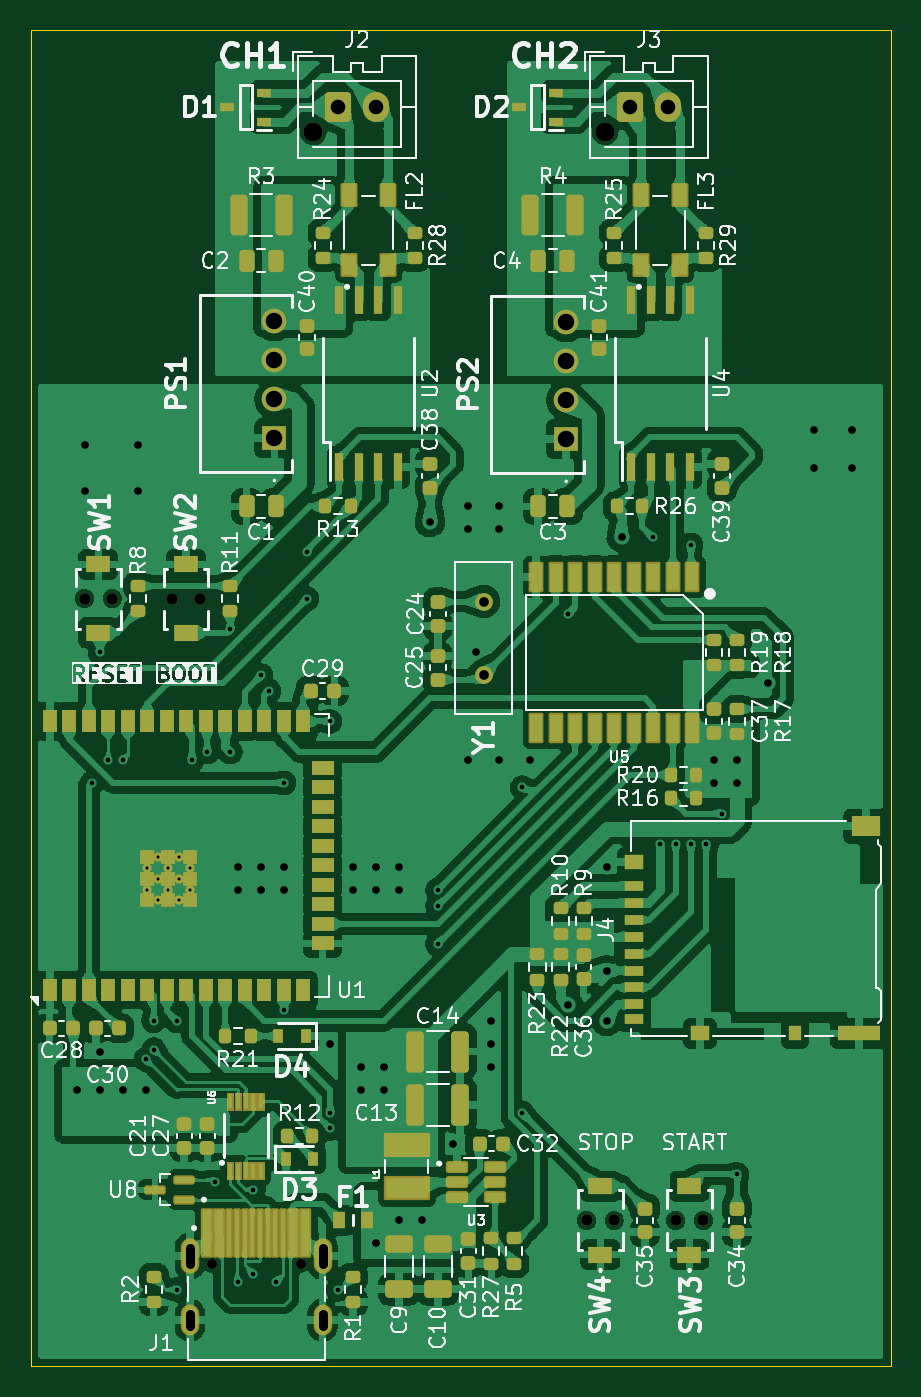
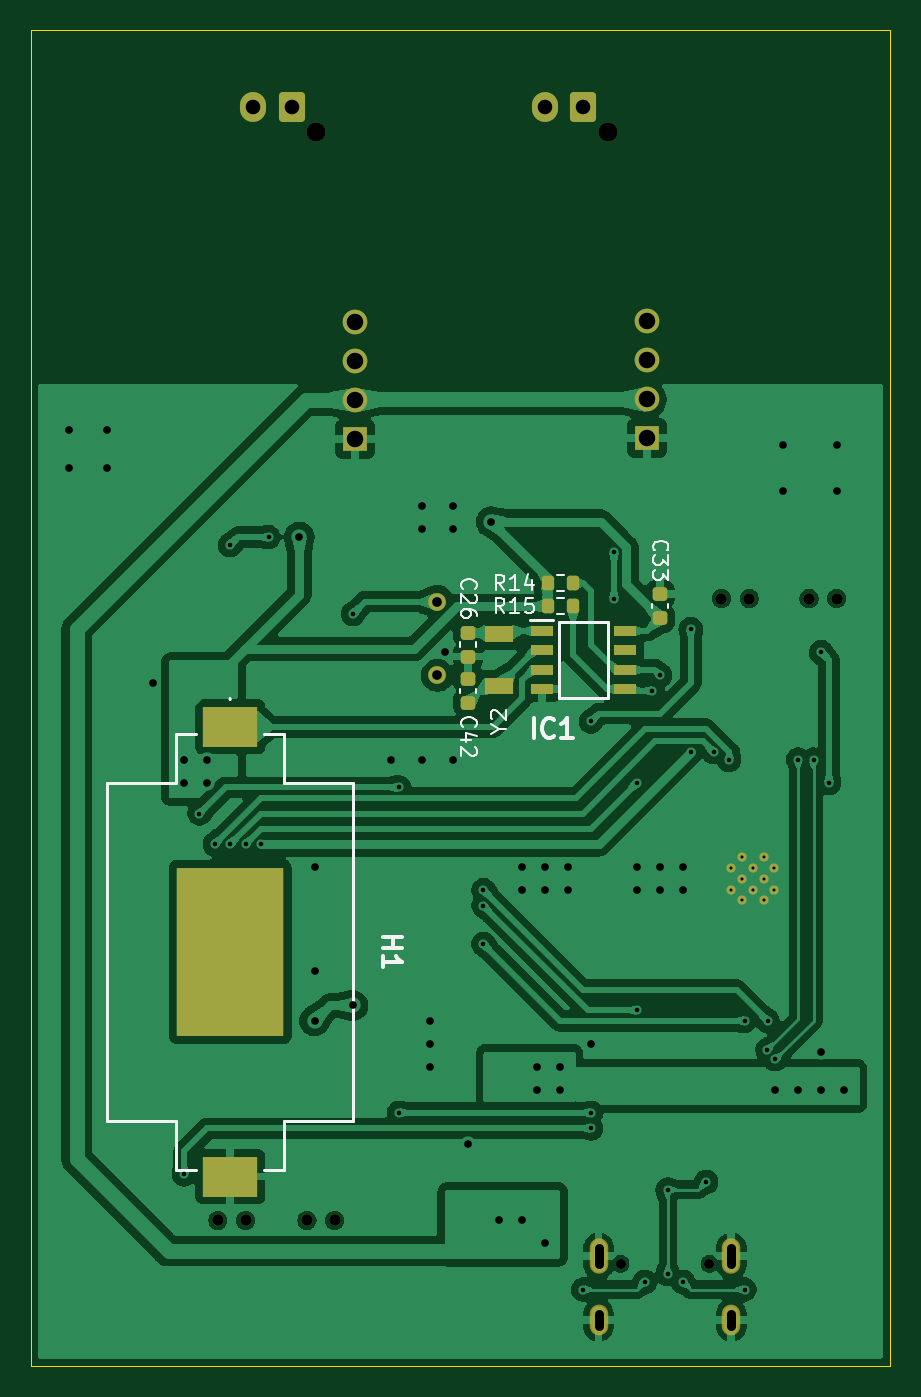
Circuit board: 11 layer files. Board 56.0 x 87.0 mm.
- bottom_copper: CANLogger-B_Cu.gbr (194412 bytes)
- bottom_mask: CANLogger-B_Mask.gbr (4055 bytes)
- paste: CANLogger-B_Paste.gbr (2279 bytes)
- bottom_silk: CANLogger-B_Silkscreen.gbr (13314 bytes)
- outline: CANLogger-Edge_Cuts.gbr (714 bytes)
- top_copper: CANLogger-F_Cu.gbr (487472 bytes)
- top_mask: CANLogger-F_Mask.gbr (16457 bytes)
- paste: CANLogger-F_Paste.gbr (14312 bytes)
- top_silk: CANLogger-F_Silkscreen.gbr (163203 bytes)
- drill: CANLogger-NPTH.drl (655 bytes)
- drill: CANLogger-PTH.drl (2696 bytes)

=== bottom_copper: CANLogger-B_Cu.gbr (194412 bytes, source omitted) ===
=== bottom_mask: CANLogger-B_Mask.gbr ===
%TF.GenerationSoftware,KiCad,Pcbnew,10.0.5*%
%TF.CreationDate,2026-08-16T21:16:09+09:00*%
%TF.ProjectId,CANLogger,43414e4c-6f67-4676-9572-2e6b69636164,rev?*%
%TF.SameCoordinates,Original*%
%TF.FileFunction,Soldermask,Bot*%
%TF.FilePolarity,Negative*%
%FSLAX46Y46*%
G04 Gerber Fmt 4.6, Leading zero omitted, Abs format (unit mm)*
G04 Created by KiCad (PCBNEW 10.0.5) date 2026-08-16 21:16:09*
%MOMM*%
%LPD*%
G01*
G04 APERTURE LIST*
G04 Aperture macros list*
%AMRoundRect*
0 Rectangle with rounded corners*
0 $1 Rounding radius*
0 $2 $3 $4 $5 $6 $7 $8 $9 X,Y pos of 4 corners*
0 Add a 4 corners polygon primitive as box body*
4,1,4,$2,$3,$4,$5,$6,$7,$8,$9,$2,$3,0*
0 Add four circle primitives for the rounded corners*
1,1,$1+$1,$2,$3*
1,1,$1+$1,$4,$5*
1,1,$1+$1,$6,$7*
1,1,$1+$1,$8,$9*
0 Add four rect primitives between the rounded corners*
20,1,$1+$1,$2,$3,$4,$5,0*
20,1,$1+$1,$4,$5,$6,$7,0*
20,1,$1+$1,$6,$7,$8,$9,0*
20,1,$1+$1,$8,$9,$2,$3,0*%
G04 Aperture macros list end*
%ADD10R,1.612000X1.612000*%
%ADD11C,1.612000*%
%ADD12C,0.750000*%
%ADD13C,1.155000*%
%ADD14C,0.600000*%
%ADD15C,1.250000*%
%ADD16RoundRect,0.250000X-0.600000X-0.725000X0.600000X-0.725000X0.600000X0.725000X-0.600000X0.725000X0*%
%ADD17O,1.700000X1.950000*%
%ADD18C,0.650000*%
%ADD19O,1.204000X2.004000*%
%ADD20O,1.204000X2.304000*%
%ADD21R,1.900000X1.100000*%
%ADD22RoundRect,0.200000X0.200000X0.275000X-0.200000X0.275000X-0.200000X-0.275000X0.200000X-0.275000X0*%
%ADD23RoundRect,0.225000X-0.250000X0.225000X-0.250000X-0.225000X0.250000X-0.225000X0.250000X0.225000X0*%
%ADD24R,1.500000X0.650000*%
%ADD25RoundRect,0.225000X0.250000X-0.225000X0.250000X0.225000X-0.250000X0.225000X-0.250000X-0.225000X0*%
%ADD26R,3.600000X2.600000*%
%ADD27R,7.000000X11.000000*%
G04 APERTURE END LIST*
D10*
%TO.C,PS1*%
X177870000Y-72560000D03*
D11*
X177870000Y-70020000D03*
X177870000Y-67480000D03*
X177870000Y-64940000D03*
%TD*%
D12*
%TO.C,SW3*%
X204000000Y-123500000D03*
X205800000Y-123500000D03*
%TD*%
%TO.C,SW1*%
X167300000Y-83000000D03*
X165500000Y-83000000D03*
%TD*%
%TO.C,SW4*%
X198200000Y-123500000D03*
X200000000Y-123500000D03*
%TD*%
D10*
%TO.C,PS2*%
X196870000Y-72620000D03*
D11*
X196870000Y-70080000D03*
X196870000Y-67540000D03*
X196870000Y-65000000D03*
%TD*%
D13*
%TO.C,Y1*%
X191500000Y-88000000D03*
X191500000Y-83200000D03*
%TD*%
D12*
%TO.C,SW2*%
X173000000Y-83000000D03*
X171200000Y-83000000D03*
%TD*%
D14*
%TO.C,U1*%
X170260000Y-102650000D03*
X171660000Y-102650000D03*
X169560000Y-101950000D03*
X170960000Y-101950000D03*
X172360000Y-101950000D03*
X170260000Y-101250000D03*
X171660000Y-101250000D03*
X169560000Y-100550000D03*
X170960000Y-100550000D03*
X172360000Y-100550000D03*
X170260000Y-99850000D03*
X171660000Y-99850000D03*
%TD*%
D15*
%TO.C,J3*%
X199400000Y-52600000D03*
D16*
X201000000Y-51000000D03*
D17*
X203500000Y-51000000D03*
%TD*%
D18*
%TO.C,J1*%
X173790000Y-126320000D03*
X179570000Y-126320000D03*
D19*
X172360000Y-130000000D03*
X181000000Y-130000000D03*
D20*
X172360000Y-125820000D03*
X181000000Y-125820000D03*
%TD*%
D15*
%TO.C,J2*%
X180400000Y-52600000D03*
D16*
X182000000Y-51000000D03*
D17*
X184500000Y-51000000D03*
%TD*%
D21*
%TO.C,Y2*%
X187500000Y-88700000D03*
X187500000Y-85300000D03*
%TD*%
D22*
%TO.C,R15*%
X184325000Y-83500000D03*
X182675000Y-83500000D03*
%TD*%
D23*
%TO.C,C42*%
X189500000Y-88225000D03*
X189500000Y-89775000D03*
%TD*%
D24*
%TO.C,IC1*%
X184700000Y-85095000D03*
X184700000Y-86365000D03*
X184700000Y-87635000D03*
X184700000Y-88905000D03*
X179300000Y-88905000D03*
X179300000Y-87635000D03*
X179300000Y-86365000D03*
X179300000Y-85095000D03*
%TD*%
D25*
%TO.C,C26*%
X189500000Y-86775000D03*
X189500000Y-85225000D03*
%TD*%
D26*
%TO.C,H1*%
X205000000Y-91350000D03*
X205000000Y-120650000D03*
D27*
X205000000Y-106000000D03*
%TD*%
D22*
%TO.C,R14*%
X184325000Y-82000000D03*
X182675000Y-82000000D03*
%TD*%
D25*
%TO.C,C33*%
X177000000Y-84275000D03*
X177000000Y-82725000D03*
%TD*%
M02*

=== paste: CANLogger-B_Paste.gbr (2279 bytes, source withheld) ===
=== bottom_silk: CANLogger-B_Silkscreen.gbr (13314 bytes, source omitted) ===
=== outline: CANLogger-Edge_Cuts.gbr ===
%TF.GenerationSoftware,KiCad,Pcbnew,10.0.5*%
%TF.CreationDate,2026-08-16T21:16:09+09:00*%
%TF.ProjectId,CANLogger,43414e4c-6f67-4676-9572-2e6b69636164,rev?*%
%TF.SameCoordinates,Original*%
%TF.FileFunction,Profile,NP*%
%FSLAX46Y46*%
G04 Gerber Fmt 4.6, Leading zero omitted, Abs format (unit mm)*
G04 Created by KiCad (PCBNEW 10.0.5) date 2026-08-16 21:16:09*
%MOMM*%
%LPD*%
G01*
G04 APERTURE LIST*
%TA.AperFunction,Profile*%
%ADD10C,0.050000*%
%TD*%
G04 APERTURE END LIST*
D10*
X162000000Y-46000000D02*
X162000000Y-133000000D01*
X162000000Y-133000000D02*
X218000000Y-133000000D01*
X218000000Y-46000000D02*
X162000000Y-46000000D01*
X218000000Y-133000000D02*
X218000000Y-46000000D01*
M02*

=== top_copper: CANLogger-F_Cu.gbr (487472 bytes, source omitted) ===
=== top_mask: CANLogger-F_Mask.gbr (16457 bytes, source omitted) ===
=== paste: CANLogger-F_Paste.gbr (14312 bytes, source omitted) ===
=== top_silk: CANLogger-F_Silkscreen.gbr (163203 bytes, source omitted) ===
=== drill: CANLogger-NPTH.drl ===
M48
; DRILL file KiCad 10.0.5 date 2026-08-16T21:16:03
; FORMAT={-:-/ absolute / metric / decimal}
; #@! TF.CreationDate,2026-08-16T21:16:03+09:00
; #@! TF.GenerationSoftware,Kicad,Pcbnew,10.0.5
; #@! TF.FileFunction,NonPlated,1,2,NPTH
FMAT,2
METRIC
; #@! TA.AperFunction,NonPlated,NPTH,ComponentDrill
T1C0.650
; #@! TA.AperFunction,NonPlated,NPTH,ComponentDrill
T2C0.750
; #@! TA.AperFunction,NonPlated,NPTH,ComponentDrill
T3C1.250
%
G90
G05
T1
X173.79Y-126.32
X179.57Y-126.32
T2
X165.5Y-83.0
X167.3Y-83.0
X171.2Y-83.0
X173.0Y-83.0
X198.2Y-123.5
X200.0Y-123.5
X204.0Y-123.5
X205.8Y-123.5
T3
X180.4Y-52.6
X199.4Y-52.6
M30

=== drill: CANLogger-PTH.drl ===
M48
; DRILL file KiCad 10.0.5 date 2026-08-16T21:16:03
; FORMAT={-:-/ absolute / metric / decimal}
; #@! TF.CreationDate,2026-08-16T21:16:03+09:00
; #@! TF.GenerationSoftware,Kicad,Pcbnew,10.0.5
; #@! TF.FileFunction,Plated,1,2,PTH
FMAT,2
METRIC
; #@! TA.AperFunction,Plated,PTH,ComponentDrill
T1C0.200
; #@! TA.AperFunction,Plated,PTH,ViaDrill
T2C0.300
; #@! TA.AperFunction,Plated,PTH,ViaDrill
T3C0.500
; #@! TA.AperFunction,Plated,PTH,ComponentDrill
T4C0.600
; #@! TA.AperFunction,Plated,PTH,ComponentDrill
T5C0.630
; #@! TA.AperFunction,Plated,PTH,ComponentDrill
T6C0.950
; #@! TA.AperFunction,Plated,PTH,ComponentDrill
T7C1.075
%
G90
G05
T1
X169.56Y-100.55
X169.56Y-101.95
X170.26Y-99.85
X170.26Y-101.25
X170.26Y-102.65
X170.96Y-100.55
X170.96Y-101.95
X171.66Y-99.85
X171.66Y-101.25
X171.66Y-102.65
X172.36Y-100.55
X172.36Y-101.95
T2
X166.0Y-95.0
X166.5Y-86.5
X167.0Y-93.5
X168.0Y-93.5
X169.5Y-113.0
X170.0Y-110.5
X170.012Y-112.385
X171.5Y-110.5
X171.5Y-128.0
X172.5Y-93.5
X173.5Y-93.0
X174.0Y-121.0
X175.0Y-85.0
X175.0Y-93.0
X175.5Y-127.5
X176.5Y-121.5
X176.5Y-127.0
X177.0Y-88.0
X177.5Y-89.0
X178.0Y-127.5
X178.5Y-95.0
X178.5Y-109.8
X180.0Y-80.0
X180.0Y-83.0
X181.5Y-91.0
X181.5Y-116.5
X181.5Y-117.5
X182.0Y-128.0
X188.5Y-102.0
X188.5Y-103.0
X188.5Y-105.5
X194.0Y-95.3
X194.0Y-116.5
X197.0Y-84.0
X202.5Y-79.0
X203.0Y-99.0
X204.0Y-99.0
X205.0Y-79.5
X205.0Y-99.0
X206.0Y-99.0
X207.0Y-97.0
X208.0Y-120.5
T3
X165.0Y-115.0
X165.5Y-73.0
X165.5Y-76.0
X166.5Y-112.5
X166.5Y-115.0
X168.0Y-115.0
X169.0Y-73.0
X169.0Y-76.0
X169.5Y-115.0
X175.5Y-100.5
X175.5Y-102.0
X177.0Y-100.5
X177.0Y-102.0
X178.5Y-100.5
X178.5Y-102.0
X181.5Y-112.0
X183.0Y-100.5
X183.0Y-102.0
X183.5Y-113.5
X183.5Y-115.0
X184.5Y-100.5
X184.5Y-102.0
X184.5Y-125.0
X185.0Y-113.5
X185.0Y-115.0
X186.0Y-100.5
X186.0Y-102.0
X186.0Y-123.5
X187.5Y-123.5
X188.0Y-78.0
X189.5Y-118.5
X190.5Y-77.0
X190.5Y-78.5
X190.5Y-93.5
X191.0Y-86.5
X192.0Y-110.5
X192.0Y-112.0
X192.0Y-113.5
X192.5Y-77.0
X192.5Y-78.5
X192.5Y-93.5
X194.5Y-93.5
X197.0Y-109.5
X199.5Y-100.5
X199.5Y-107.225
X199.5Y-110.5
X200.5Y-79.0
X206.5Y-93.5
X206.5Y-95.0
X208.0Y-93.5
X208.0Y-95.0
X210.0Y-88.5
X213.0Y-72.0
X213.0Y-74.5
X215.5Y-72.0
X215.5Y-74.5
T5
X191.5Y-83.2
X191.5Y-88.0
T6
X182.0Y-51.0
X184.5Y-51.0
X201.0Y-51.0
X203.5Y-51.0
T7
X177.87Y-64.94
X177.87Y-67.48
X177.87Y-70.02
X177.87Y-72.56
X196.87Y-65.0
X196.87Y-67.54
X196.87Y-70.08
X196.87Y-72.62
T4
X172.36Y-125.27G85X172.36Y-126.37
G05
X172.36Y-129.6G85X172.36Y-130.4
G05
X181.0Y-125.27G85X181.0Y-126.37
G05
X181.0Y-129.6G85X181.0Y-130.4
G05
M30
